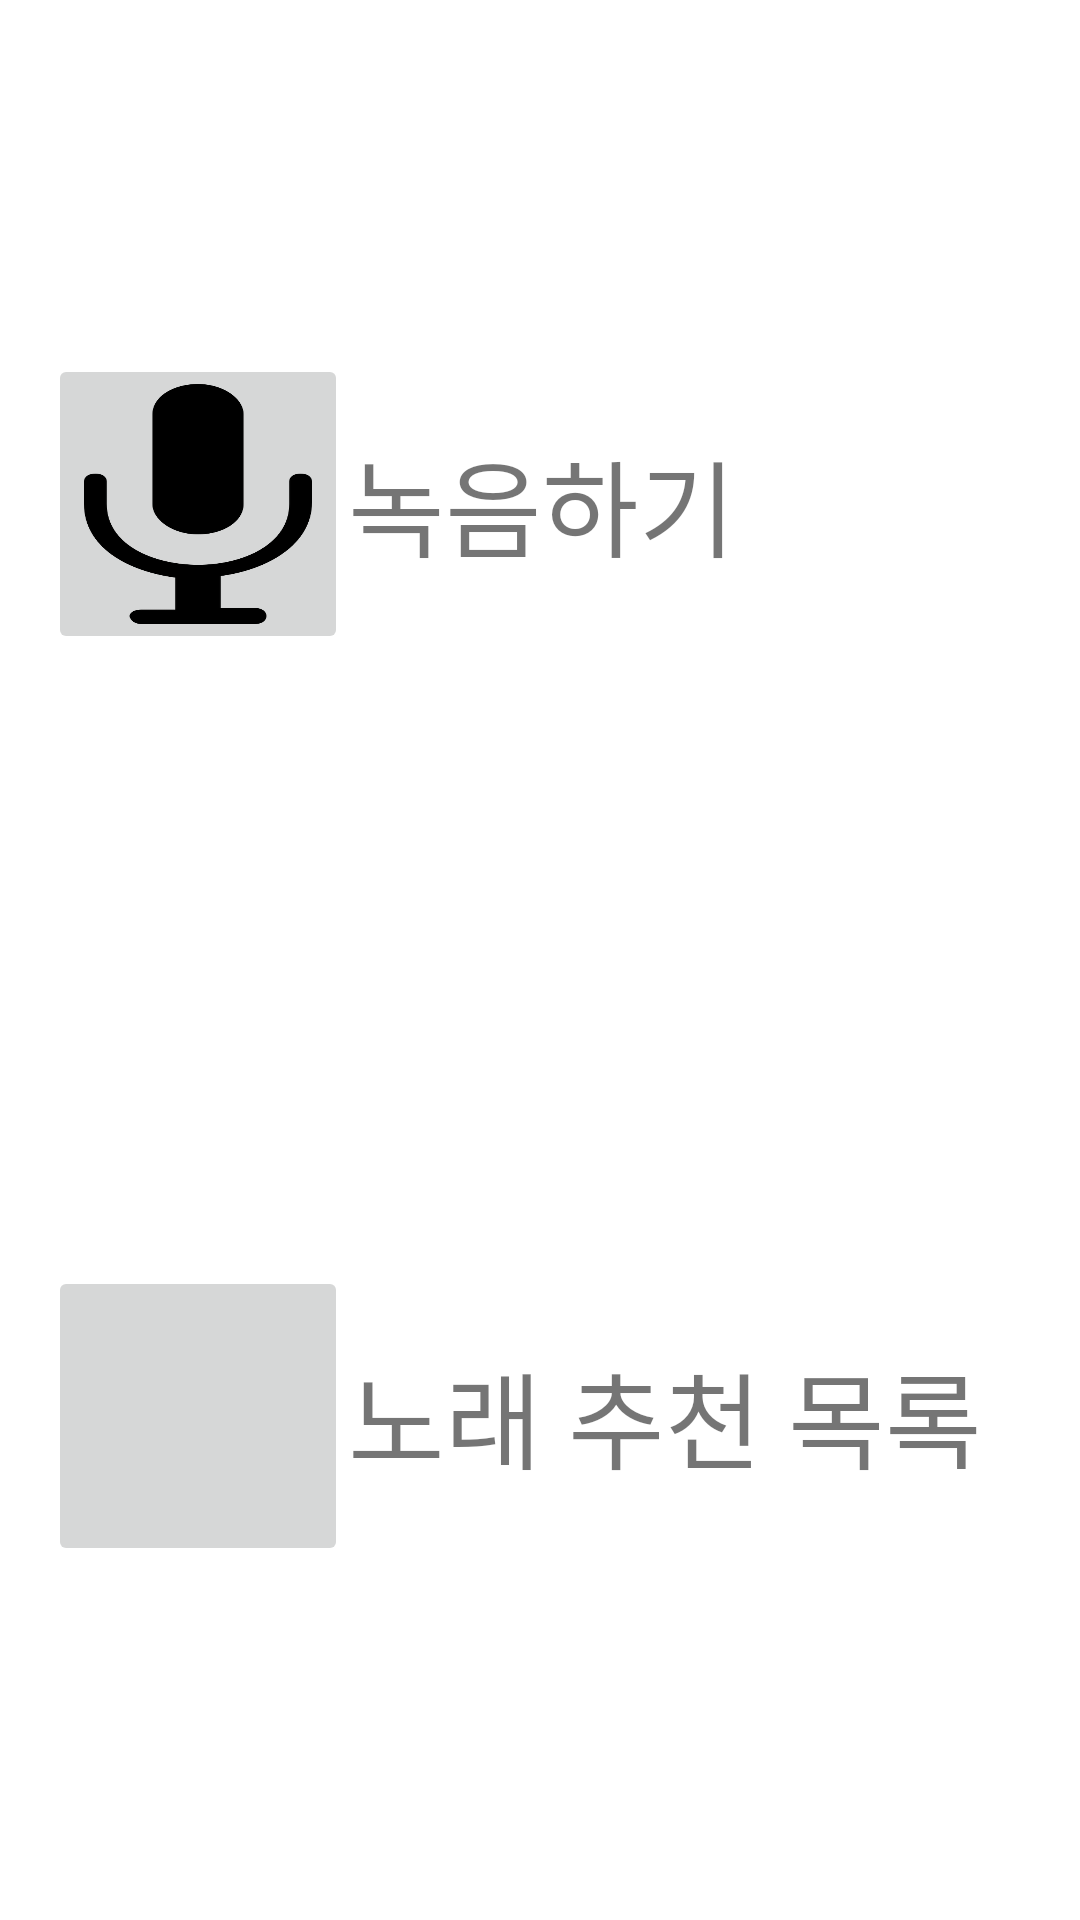

Layout XML and referenced resources for this Android screen:
<!-- AndroidManifest.xml: application theme AppTheme -->
<!-- res/layout/activity_main.xml -->
<LinearLayout xmlns:android="http://schemas.android.com/apk/res/android"
    xmlns:tools="http://schemas.android.com/tools" android:layout_width="match_parent"
    android:layout_height="match_parent" android:paddingLeft="@dimen/activity_horizontal_margin"
    android:paddingRight="@dimen/activity_horizontal_margin"
    android:paddingTop="@dimen/activity_vertical_margin"
    android:paddingBottom="@dimen/activity_vertical_margin"
    android:orientation="vertical"
    android:layout_gravity="center"
    tools:context="com.example.administrator.myapplication.MainActivity">


    <LinearLayout
        android:orientation="horizontal"
        android:layout_width="wrap_content"
        android:layout_height="0dp"
        android:layout_weight="1"
        android:id="@+id/layout_RecordingMic">

        <ImageButton
            android:layout_width="100dp"
            android:layout_height="100dp"
            android:id="@+id/imgBtn_RecordingMic"
            android:scaleType="fitXY"
            android:layout_gravity="center"
            android:src="@drawable/mic_recording"/>

        <TextView
            android:layout_width="wrap_content"
            android:layout_height="wrap_content"
            android:text="녹음하기"
            android:textSize="35dp"
            android:layout_gravity="center"
            android:id="@+id/textView" />
    </LinearLayout>

    <LinearLayout
        android:orientation="horizontal"
        android:layout_width="wrap_content"
        android:layout_height="0dp"
        android:layout_weight="1"
        android:id="@+id/layout_MusicList"
        >

        <ImageButton
            android:layout_width="100dp"
            android:layout_height="100dp"
            android:id="@+id/imgBtn_MusicList"
            android:scaleType="fitXY"
            android:layout_gravity="center"
            android:src="@drawable/recommend_list"/>

        <TextView
            android:layout_width="wrap_content"
            android:layout_height="wrap_content"
            android:text="노래 추천 목록"
            android:textSize="35dp"
            android:layout_gravity="center"
            android:id="@+id/textView2" />
    </LinearLayout>
</LinearLayout>
<!-- resources referenced by this layout -->
<resources>
  <dimen name="activity_horizontal_margin">16dp</dimen>
  <dimen name="activity_vertical_margin">16dp</dimen>
  <!-- drawable mic_recording: png bitmap (drawable, 13321 bytes) -->
</resources>
